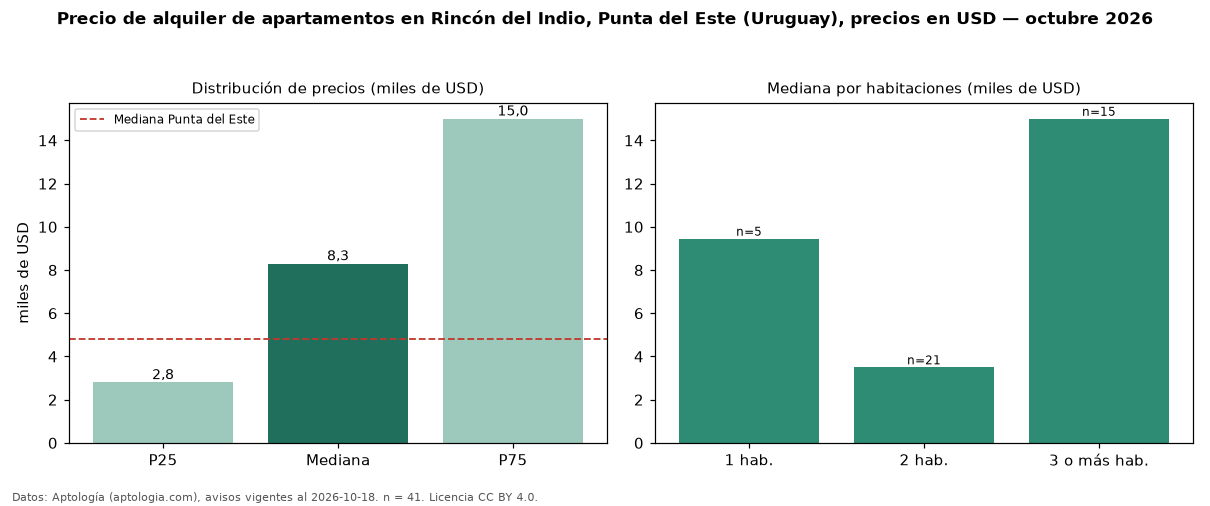

Source data for this figure (header and first rows):
seccion, metrica, valor, moneda, n
precio, p25, 2800, USD, 41
precio, mediana, 8300, USD, 41
precio, p75, 15000, USD, 41
precio, minimo, 1400, USD, 41
precio, maximo, 25000, USD, 41
m2, mediana_precio_m2, 48.33, USD, 33
m2, area_mediana_m2, 143.0, m2, 33
banos, mediana_banos, 2.0, , 
habitaciones, 1, 9450, USD, 5
habitaciones, 2, 3500, USD, 21
habitaciones, 3+, 15000, USD, 15
ciudad, mediana_ciudad_referencia, 4800, USD, 
ciudad, mediana_m2_ciudad, 41.27, USD, 
fuente, fecha_datos, 2026-10-18, , 
fuente, atribucion, https://www.aptologia.com/uy/alquiler/pu…, , 
fuente, licencia, CC BY 4.0, , 
